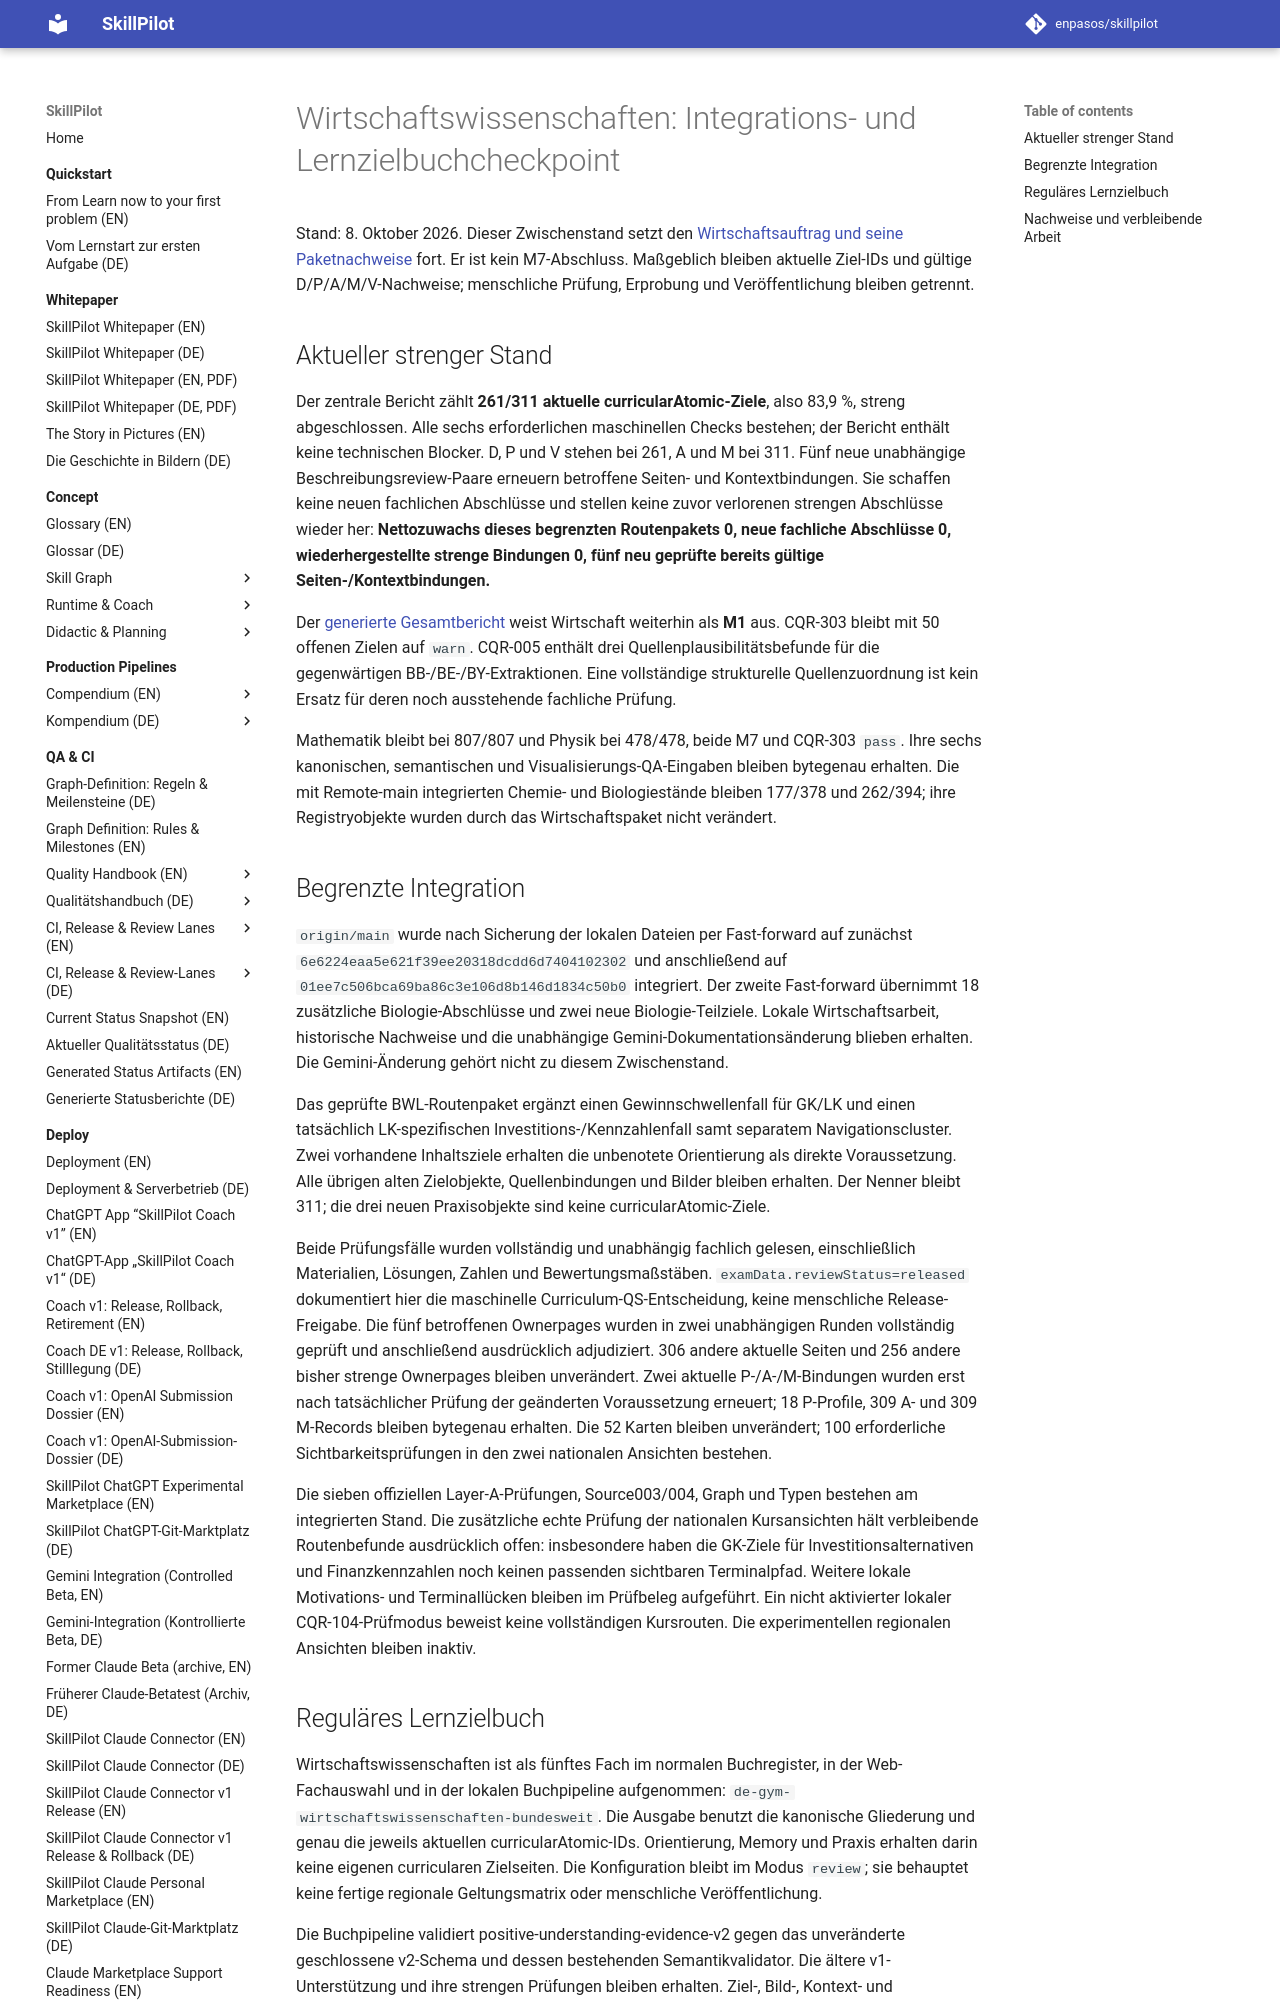

repository: enpasos/skillpilot · page: qa-ci/wirtschaft-m7-commit-checkpoint-2026-10-08/index.html · generator: mkdocs

# Wirtschaftswissenschaften: Integrations- und Lernzielbuchcheckpoint

Stand: 8. Oktober 2026. Dieser Zwischenstand setzt den
[Wirtschaftsauftrag und seine Paketnachweise](wirtschaft-m7-resumed-2026-10-08.md)
fort. Er ist kein M7-Abschluss. Maßgeblich bleiben aktuelle Ziel-IDs und
gültige D/P/A/M/V-Nachweise; menschliche Prüfung, Erprobung und Veröffentlichung
bleiben getrennt.

## Aktueller strenger Stand

Der zentrale Bericht zählt **261/311 aktuelle curricularAtomic-Ziele**, also
83,9 %, streng abgeschlossen. Alle sechs erforderlichen maschinellen Checks
bestehen; der Bericht enthält keine technischen Blocker. D, P und V stehen bei
261, A und M bei 311. Fünf neue unabhängige Beschreibungsreview-Paare erneuern
betroffene Seiten- und Kontextbindungen. Sie schaffen keine neuen fachlichen
Abschlüsse und stellen keine zuvor verlorenen strengen Abschlüsse wieder her:
**Nettozuwachs dieses begrenzten Routenpakets 0, neue fachliche Abschlüsse 0,
wiederhergestellte strenge Bindungen 0, fünf neu geprüfte bereits gültige
Seiten-/Kontextbindungen.**

Der [generierte Gesamtbericht](status/curriculum-quality-status.md) weist
Wirtschaft weiterhin als **M1** aus. CQR-303 bleibt mit 50 offenen Zielen auf
`warn`. CQR-005 enthält drei Quellenplausibilitätsbefunde für die gegenwärtigen
BB-/BE-/BY-Extraktionen. Eine vollständige strukturelle Quellenzuordnung ist
kein Ersatz für deren noch ausstehende fachliche Prüfung.

Mathematik bleibt bei 807/807 und Physik bei 478/478, beide M7 und CQR-303
`pass`. Ihre sechs kanonischen, semantischen und Visualisierungs-QA-Eingaben
bleiben bytegenau erhalten. Die mit Remote-main integrierten Chemie- und
Biologiestände bleiben 177/378 und 262/394; ihre Registryobjekte wurden durch
das Wirtschaftspaket nicht verändert.

## Begrenzte Integration

`origin/main` wurde nach Sicherung der lokalen Dateien per Fast-forward auf
zunächst `6e6224eaa5e621f39ee20318dcdd6d7404102302` und anschließend
auf `01ee7c506bca69ba86c3e106d8b146d1834c50b0` integriert. Der zweite
Fast-forward übernimmt 18 zusätzliche Biologie-Abschlüsse und zwei neue
Biologie-Teilziele. Lokale Wirtschaftsarbeit,
historische Nachweise und die unabhängige Gemini-Dokumentationsänderung blieben
erhalten. Die Gemini-Änderung gehört nicht zu diesem Zwischenstand.

Das geprüfte BWL-Routenpaket ergänzt einen Gewinnschwellenfall für GK/LK und
einen tatsächlich LK-spezifischen Investitions-/Kennzahlenfall samt separatem
Navigationscluster. Zwei vorhandene Inhaltsziele erhalten die unbenotete
Orientierung als direkte Voraussetzung. Alle übrigen alten Zielobjekte,
Quellenbindungen und Bilder bleiben erhalten. Der Nenner bleibt 311;
die drei neuen Praxisobjekte sind keine curricularAtomic-Ziele.

Beide Prüfungsfälle wurden vollständig und unabhängig fachlich gelesen,
einschließlich Materialien, Lösungen, Zahlen und Bewertungsmaßstäben.
`examData.reviewStatus=released` dokumentiert hier die maschinelle
Curriculum-QS-Entscheidung, keine menschliche Release-Freigabe. Die fünf
betroffenen Ownerpages wurden in zwei unabhängigen Runden vollständig geprüft
und anschließend ausdrücklich adjudiziert. 306 andere aktuelle Seiten und
256 andere bisher strenge Ownerpages bleiben unverändert. Zwei aktuelle
P-/A-/M-Bindungen wurden erst nach tatsächlicher Prüfung der geänderten
Voraussetzung erneuert; 18 P-Profile, 309 A- und 309 M-Records bleiben
bytegenau erhalten. Die 52 Karten bleiben unverändert; 100 erforderliche
Sichtbarkeitsprüfungen in den zwei nationalen Ansichten bestehen.

Die sieben offiziellen Layer-A-Prüfungen, Source003/004, Graph und Typen
bestehen am integrierten Stand. Die zusätzliche echte Prüfung der nationalen
Kursansichten hält verbleibende Routenbefunde ausdrücklich offen: insbesondere
haben die GK-Ziele für Investitionsalternativen und Finanzkennzahlen noch
keinen passenden sichtbaren Terminalpfad. Weitere lokale Motivations- und
Terminallücken bleiben im Prüfbeleg aufgeführt. Ein nicht aktivierter lokaler
CQR-104-Prüfmodus beweist keine vollständigen Kursrouten. Die experimentellen
regionalen Ansichten bleiben inaktiv.
